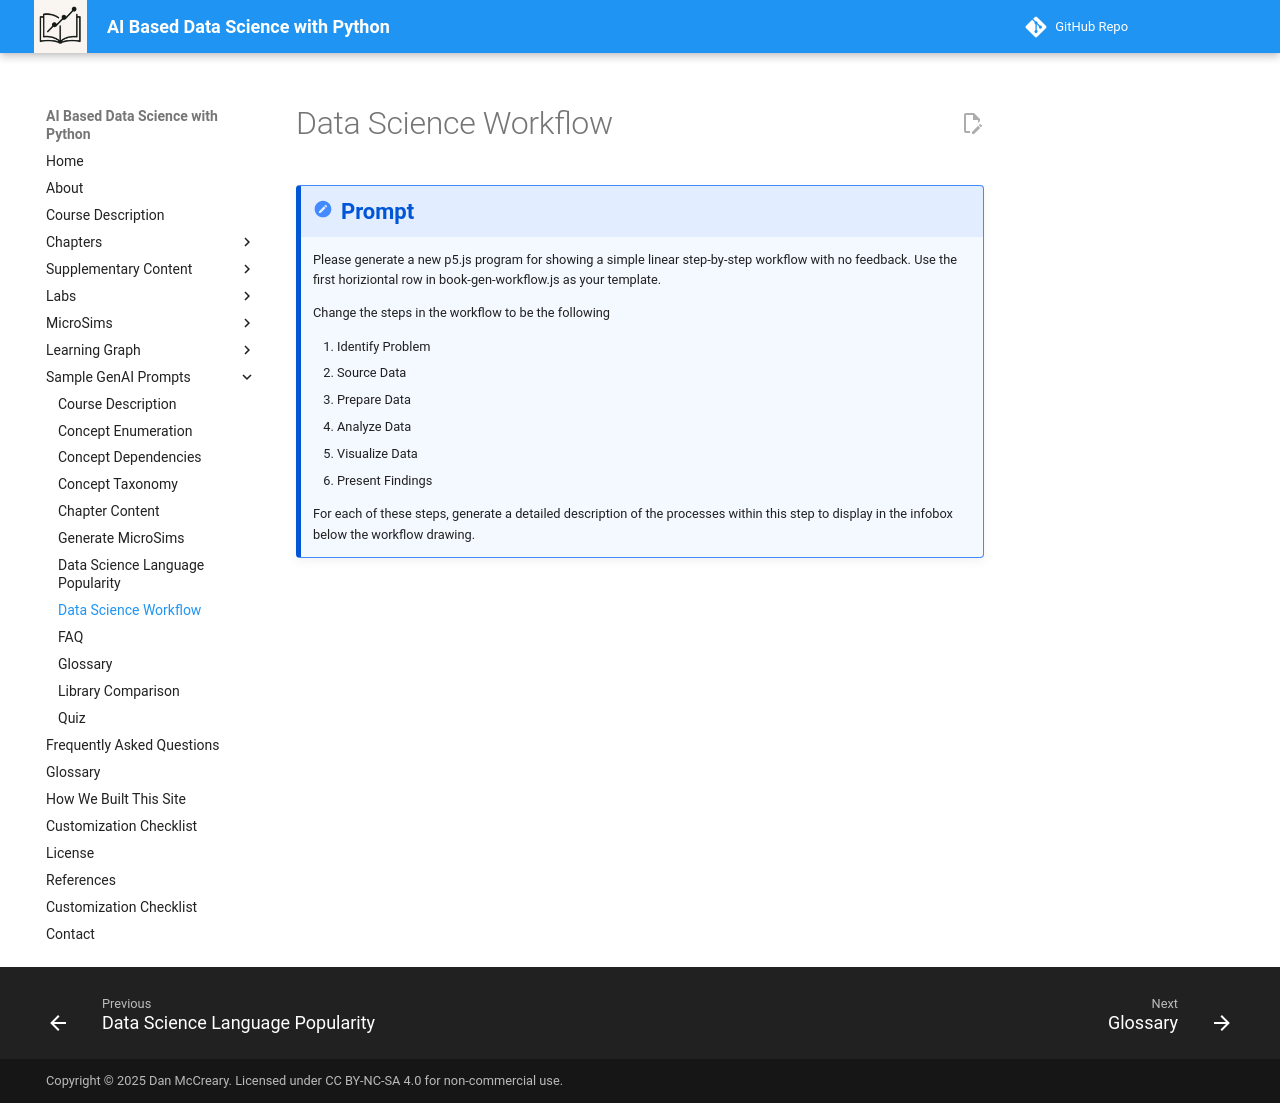

repository: dmccreary/data-science-course · page: prompts/data-science-workflow/index.html · generator: mkdocs

# Data Science Workflow

!!! prompt
    Please generate a new p5.js program for showing a simple linear step-by-step workflow with no feedback.  Use the first horiziontal row in book-gen-workflow.js as your template.

    Change the steps in the workflow to be the following

    1. Identify Problem
    2. Source Data
    3. Prepare Data
    4. Analyze Data
    5. Visualize Data
    6. Present Findings
    
    For each of these steps, generate a detailed description of the processes within this step to display in the infobox below the workflow drawing.
